Image classification data set "split" (Jeyaditya/1000406_Jeyaditya_AIY2_Machine_learning_Fall_detector_FA2 on GitHub). Class labels (5): fall, normal, sitting, standing, walking.

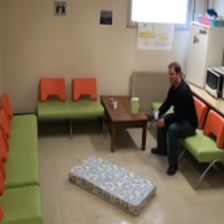
Label: sitting

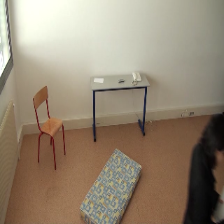
Label: normal

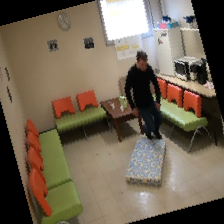
Label: fall

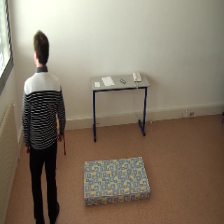
Label: standing

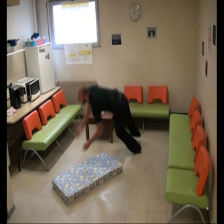
Label: fall

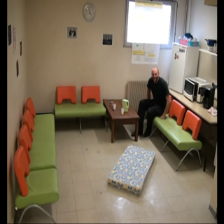
Label: sitting
